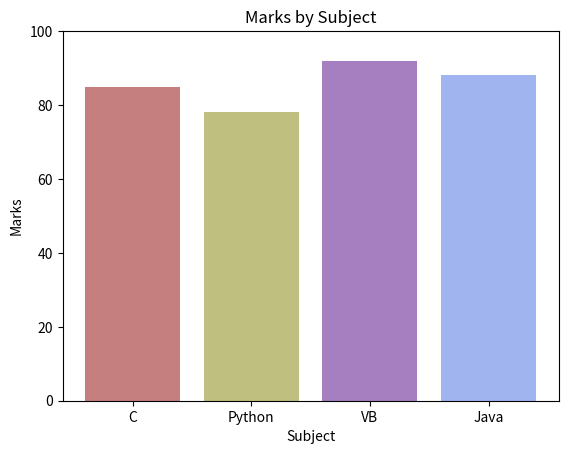

Source code (Python):
import matplotlib.pyplot as plt
import matplotlib.colors as col

def main(): 
    # little system specific

    subject = ["C", "Python", "VB", "Java"]
    marks = [85, 78, 92, 88]
    colors = ["darkred", "olive", "indigo", "royalblue"]
    gradient = []

    for color in colors: 
        cmap = col.LinearSegmentedColormap.from_list("gradient", ["white", color])
        gradient.append(cmap(0.5)) # 0.5 sets color halfway across gradient, value must be passed

    plt.bar(subject, marks, color=gradient)
    plt.title("Marks by Subject")
    plt.xlabel("Subject")
    plt.ylabel("Marks")
    plt.ylim(0, 100)

    plt.show()

if __name__ == "__main__":
    main()
